The GitHub repository fatmanurpolat15/SAS contains a labelled image folder "dataset_merged" with 4 categories: diger, enkaz, kaya, mayin. Examples follow, each with its label.

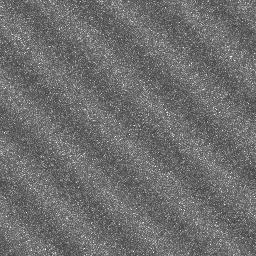
Label: diger

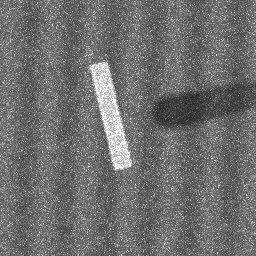
Label: enkaz

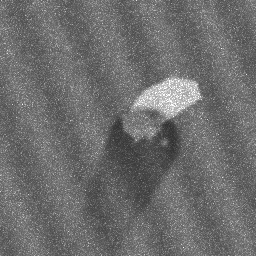
Label: kaya

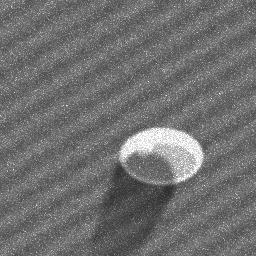
Label: mayin

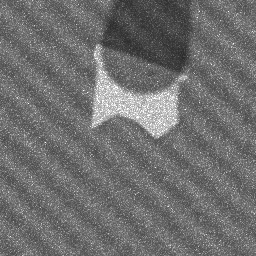
Label: kaya

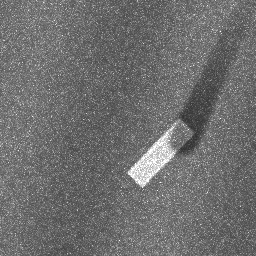
Label: enkaz
